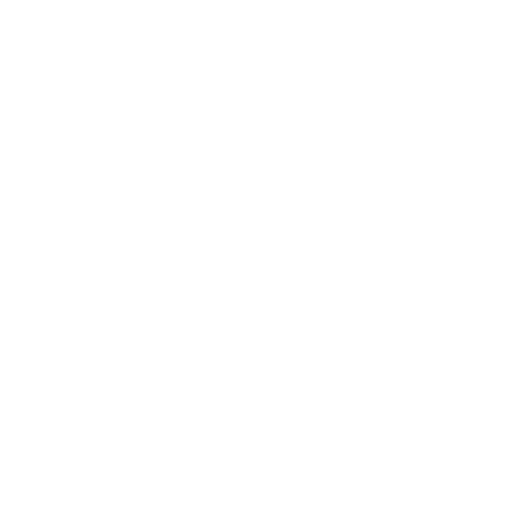
t = 0.00 s
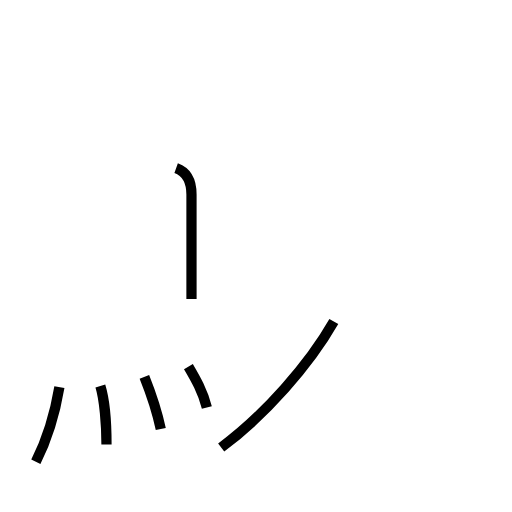
t = 1.60 s
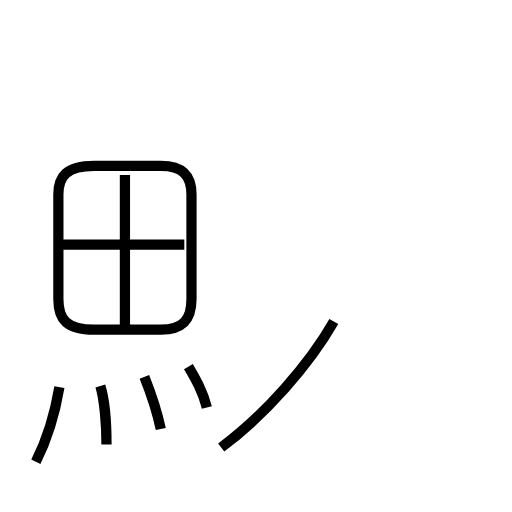
t = 3.60 s
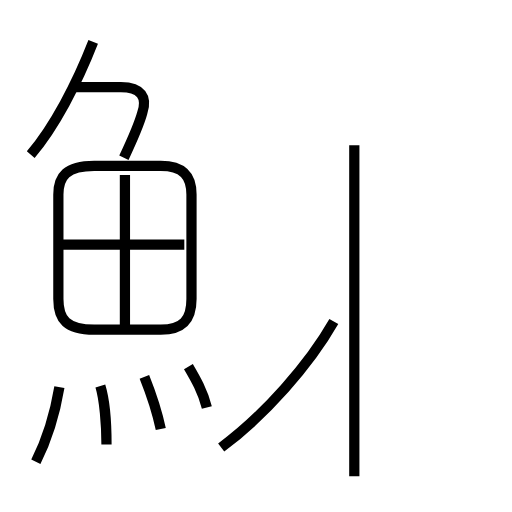
t = 5.35 s
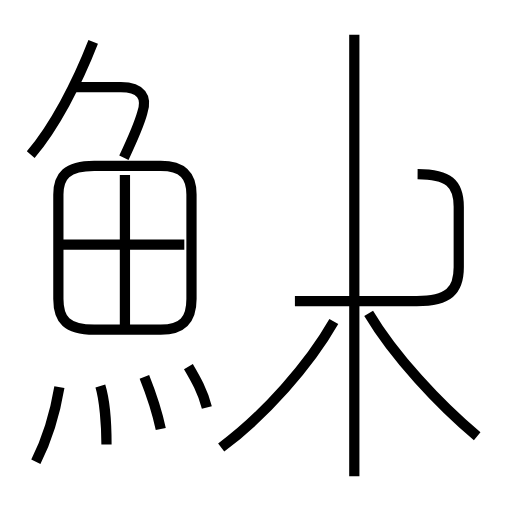
t = 7.06 s
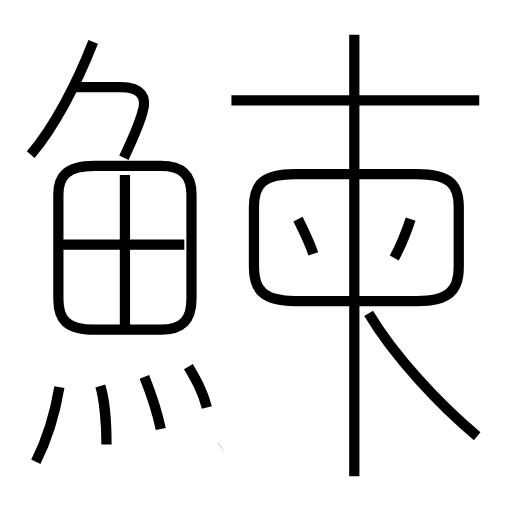
t = 8.92 s

The animated SVG that drew these frames (rendered in a browser with its animation timeline set to each time). Animation: 16 SMIL elements (animate=16); one cycle of 8.92 s.

<?xml version='1.0' encoding='utf-8'?>
<svg viewBox="0.0 -6.0 50.0 50.0" version="1.1" xmlns="http://www.w3.org/2000/svg"><rect x="-1000" y="-1000" width="2000" height="2000" stroke="white" fill="white" /><g style="fill:none;stroke:#000000;stroke-width:1"><path d="M 21.6 -0.3 C 25.9 -3.5 30.2 -8.4 32.6 -12.6 " transform="translate(0.0 38.0)" stroke-dasharray="16.60320250601929" stroke-dashoffset="16.60320250601929"><animate attributeName="stroke-dashoffset" from="16.60320250601929" to="0" dur="0.4980960751805787s" begin="0s; anim_end.end" fill="freeze" id="anim0" /></path><path d="M 3.5 1.1 C 4.6 -1.1 5.4 -3.8 5.8 -6.2 " transform="translate(0.0 38.0)" stroke-dasharray="7.680243706483561" stroke-dashoffset="7.680243706483561"><animate attributeName="stroke-dashoffset" from="7.680243706483561" to="0" dur="0.23040731119450683s" begin="anim0.end" fill="freeze" id="anim1" /></path><path d="M 10.4 -0.6 C 10.4 -2.5 10.2 -5.0 9.8 -6.3 " transform="translate(0.0 38.0)" stroke-dasharray="5.747004212672505" stroke-dashoffset="5.747004212672505"><animate attributeName="stroke-dashoffset" from="5.747004212672505" to="0" dur="0.17241012638017514s" begin="anim1.end" fill="freeze" id="anim2" /></path><path d="M 15.7 -2.1 C 15.3 -4.0 14.7 -5.7 14.1 -7.2 " transform="translate(0.0 38.0)" stroke-dasharray="5.351968377345934" stroke-dashoffset="5.351968377345934"><animate attributeName="stroke-dashoffset" from="5.351968377345934" to="0" dur="0.16055905132037804s" begin="anim2.end" fill="freeze" id="anim3" /></path><path d="M 20.2 -4.2 C 19.8 -5.8 19.1 -7.0 18.4 -8.2 " transform="translate(0.0 38.0)" stroke-dasharray="4.4032883780197105" stroke-dashoffset="4.4032883780197105"><animate attributeName="stroke-dashoffset" from="4.4032883780197105" to="0" dur="0.13209865134059132s" begin="anim3.end" fill="freeze" id="anim4" /></path><path d="M 18.7 -14.8 L 18.7 -25.0 C 18.7 -26.8 17.9 -27.8 15.7 -27.8 L 9.2 -27.8 C 6.5 -27.8 5.7 -26.8 5.7 -25.0 L 5.7 -14.8 C 5.7 -12.8 6.5 -11.8 9.2 -11.8 L 15.7 -11.8 C 17.9 -11.8 18.7 -12.8 18.7 -14.8 Z " transform="translate(0.0 38.0)" stroke-dasharray="53.613805781342464" stroke-dashoffset="53.613805781342464"><animate attributeName="stroke-dashoffset" from="53.613805781342464" to="0" dur="1.608414173440274s" begin="anim4.end" fill="freeze" id="anim5" /></path><path d="M 12.2 -12.2 L 12.2 -26.9 " transform="translate(0.0 38.0)" stroke-dasharray="14.7" stroke-dashoffset="14.7"><animate attributeName="stroke-dashoffset" from="14.7" to="0" dur="0.44099999999999995s" begin="anim5.end" fill="freeze" id="anim6" /></path><path d="M 18.0 -20.1 L 6.0 -20.1 " transform="translate(0.0 38.0)" stroke-dasharray="12.0" stroke-dashoffset="12.0"><animate attributeName="stroke-dashoffset" from="12.0" to="0" dur="0.36s" begin="anim6.end" fill="freeze" id="anim7" /></path><path d="M 3.0 -28.9 C 5.3 -31.6 7.5 -35.8 9.1 -39.9 " transform="translate(0.0 38.0)" stroke-dasharray="12.630018643869043" stroke-dashoffset="12.630018643869043"><animate attributeName="stroke-dashoffset" from="12.630018643869043" to="0" dur="0.3789005593160713s" begin="anim7.end" fill="freeze" id="anim8" /></path><path d="M 12.1 -28.6 C 12.9 -30.3 13.6 -31.9 13.9 -33.0 C 14.4 -34.5 13.8 -35.5 11.8 -35.5 L 7.2 -35.5 " transform="translate(0.0 38.0)" stroke-dasharray="13.426156114135313" stroke-dashoffset="13.426156114135313"><animate attributeName="stroke-dashoffset" from="13.426156114135313" to="0" dur="0.4027846834240594s" begin="anim8.end" fill="freeze" id="anim9" /></path><path d="M 34.6 2.5 L 34.6 -40.6 " transform="translate(0.0 38.0)" stroke-dasharray="43.1" stroke-dashoffset="43.1"><animate attributeName="stroke-dashoffset" from="43.1" to="0" dur="1.293s" begin="anim9.end" fill="freeze" id="anim10" /></path><path d="M 46.6 -1.4 C 42.9 -4.5 38.5 -9.2 36.0 -13.4 " transform="translate(0.0 38.0)" stroke-dasharray="16.07628376046036" stroke-dashoffset="16.07628376046036"><animate attributeName="stroke-dashoffset" from="16.07628376046036" to="0" dur="0.4822885128138108s" begin="anim10.end" fill="freeze" id="anim11" /></path><path d="M 28.8 -14.6 L 40.7 -14.6 C 43.8 -14.6 44.8 -15.6 44.8 -17.9 L 44.8 -23.8 C 44.8 -26.1 43.8 -27.0 40.7 -27.0 L 28.8 -27.0 C 25.8 -27.0 24.8 -26.1 24.8 -23.8 L 24.8 -17.9 C 24.8 -15.6 25.8 -14.6 28.8 -14.6 Z " transform="translate(0.0 38.0)" stroke-dasharray="59.807310887332356" stroke-dashoffset="59.807310887332356"><animate attributeName="stroke-dashoffset" from="59.807310887332356" to="0" dur="1.7942193266199706s" begin="anim11.end" fill="freeze" id="anim12" /></path><path d="M 30.6 -19.2 C 30.2 -20.4 29.7 -21.4 29.1 -22.6 " transform="translate(0.0 38.0)" stroke-dasharray="3.7196913134761314" stroke-dashoffset="3.7196913134761314"><animate attributeName="stroke-dashoffset" from="3.7196913134761314" to="0" dur="0.11159073940428393s" begin="anim12.end" fill="freeze" id="anim13" /></path><path d="M 38.5 -18.8 C 39.1 -19.9 39.6 -21.1 40.1 -22.6 " transform="translate(0.0 38.0)" stroke-dasharray="4.128663738896396" stroke-dashoffset="4.128663738896396"><animate attributeName="stroke-dashoffset" from="4.128663738896396" to="0" dur="0.12385991216689188s" begin="anim13.end" fill="freeze" id="anim14" /></path><path d="M 46.8 -34.2 L 22.6 -34.2" transform="translate(0.0 38.0)" stroke-dasharray="24.199999999999996" stroke-dashoffset="24.199999999999996"><animate attributeName="stroke-dashoffset" from="24.199999999999996" to="0" dur="0.7259999999999999s" begin="anim14.end" fill="freeze" id="anim_end" /></path></g></svg>
